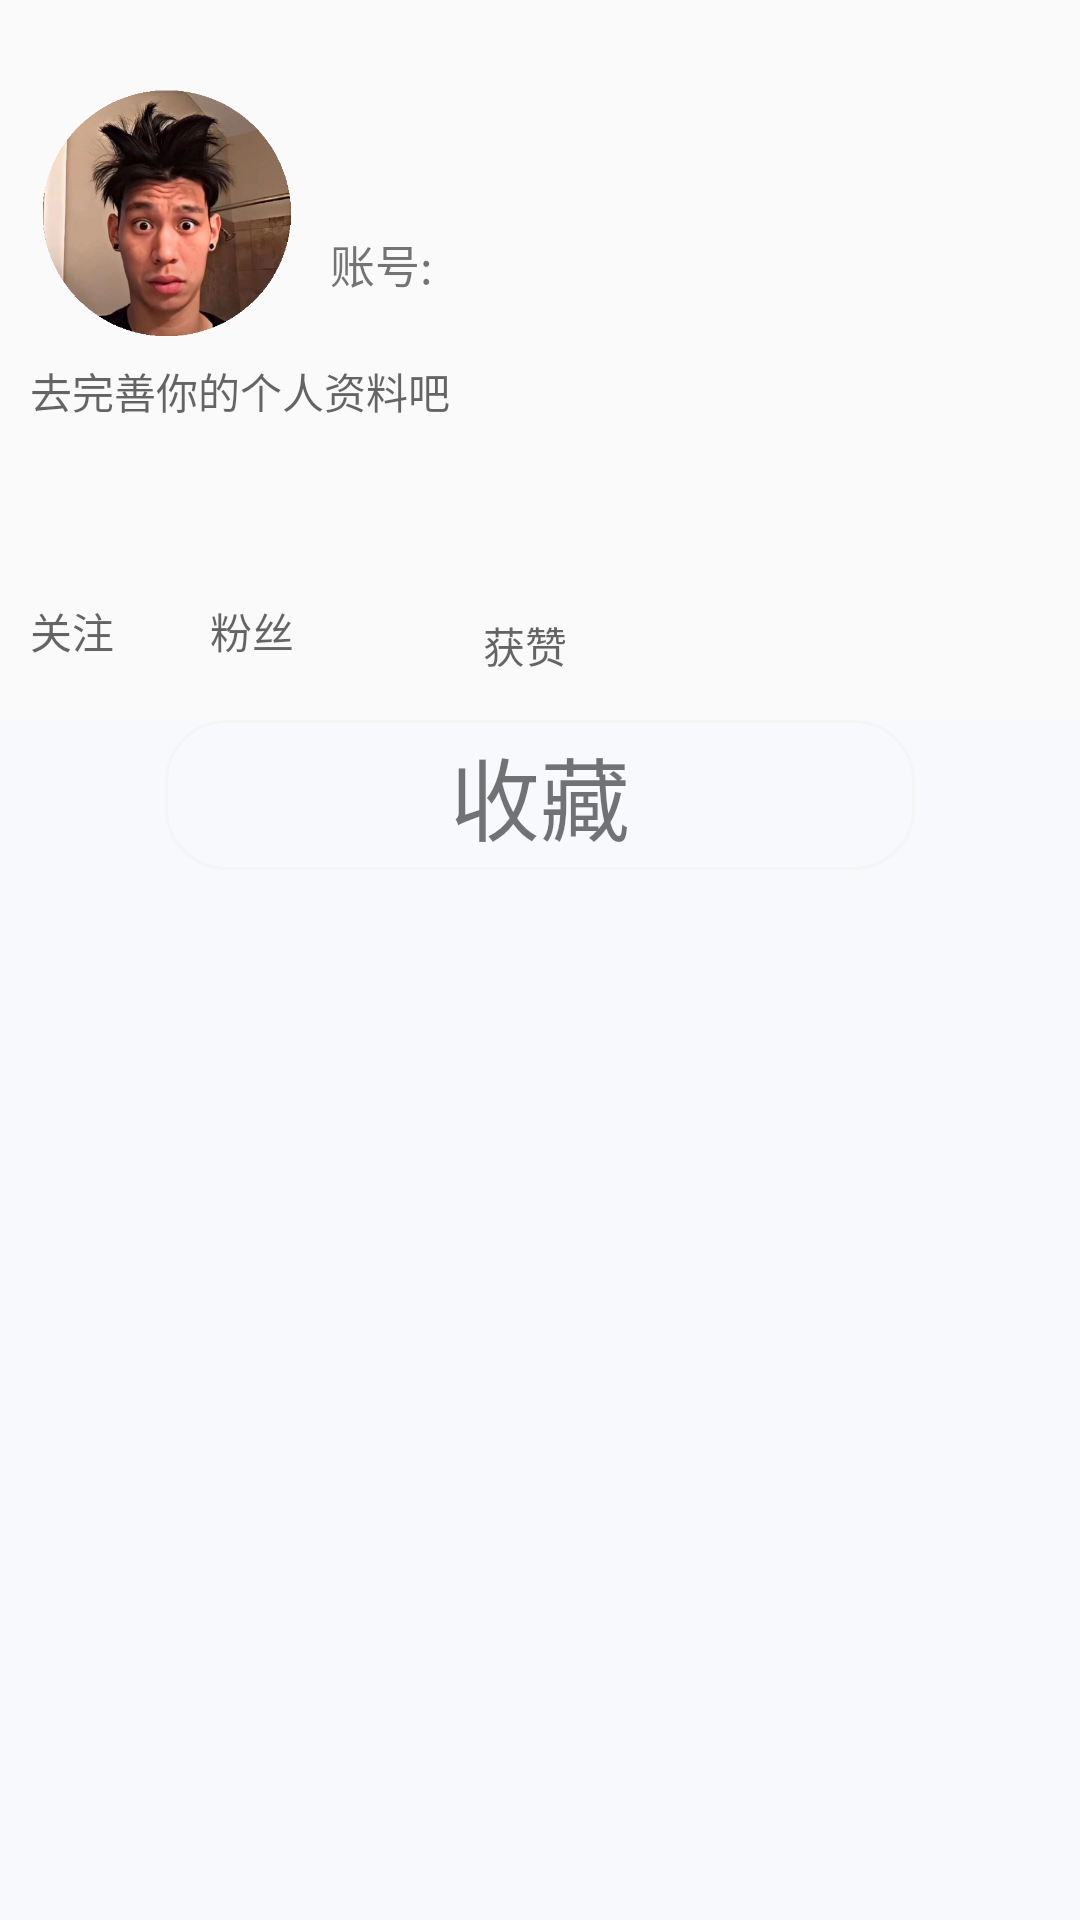

Android layout source for this screen:
<!-- AndroidManifest.xml: application theme AppTheme -->
<!-- res/layout/fragment_person.xml -->
<?xml version="1.0" encoding="utf-8"?>
<LinearLayout
    xmlns:android="http://schemas.android.com/apk/res/android"
    xmlns:app="http://schemas.android.com/apk/res-auto"
    xmlns:tools="http://schemas.android.com/tools"
    android:layout_width="match_parent"
    android:layout_height="match_parent"
    android:orientation="vertical"
    tools:context=".ui.person.PersonFragment"
    >

    <RelativeLayout
        android:layout_width="match_parent"
        android:layout_height="240dp">

        <ImageView
            android:id="@+id/person_headportrait"
            android:layout_width="91dp"
            android:layout_height="82dp"
            android:layout_marginStart="10dp"
            android:layout_marginTop="30dp"
            android:onClick="onClick"
            android:src="@mipmap/head" />

        <TextView
            android:id="@+id/person_name"
            android:layout_width="200dp"
            android:layout_height="35dp"
            android:layout_alignTop="@+id/person_headportrait"
            android:layout_marginStart="110dp"
            android:textSize="20sp"
            android:onClick="onClick"
            />

        <TextView
            android:id="@+id/person_id"
            android:layout_width="100dp"
            android:layout_height="35dp"
            android:layout_alignBottom="@+id/person_headportrait"
            android:layout_marginStart="165dp"
            android:textSize="15sp"
            />
        <TextView
            android:layout_width="50dp"
            android:layout_height="35dp"
            android:layout_alignBottom="@+id/person_headportrait"
            android:layout_marginStart="110dp"
            android:text="账号:"
            android:textSize="15sp"
            />
        <TextView
            android:id="@+id/personal_data"
            android:layout_width="200dp"
            android:layout_height="30dp"
            android:layout_alignLeft="@+id/person_headportrait"
            android:layout_marginTop="120dp"
            android:hint="去完善你的个人资料吧" />

        <TextView
            android:id="@+id/person_concern_count"
            android:layout_width="50dp"
            android:layout_height="30dp"
            android:layout_alignStart="@id/person_headportrait"
            android:layout_marginTop="160dp" />

        <TextView
            android:id="@+id/person_fans_count"
            android:layout_width="50dp"
            android:layout_height="30dp"
            android:layout_marginStart="70dp"
            android:layout_marginTop="160dp" />

        <TextView
            android:id="@+id/person_collection_count"
            android:layout_width="50dp"
            android:layout_height="30dp"
            android:layout_marginStart="150dp"
            android:layout_marginTop="160dp" />

        <TextView
            android:id="@+id/person_concern"
            android:layout_width="50dp"
            android:layout_height="30dp"
            android:layout_alignStart="@id/person_headportrait"
            android:layout_marginTop="200dp"
            android:hint="关注"

            />

        <TextView
            android:id="@+id/person_fans"
            android:layout_width="50dp"
            android:layout_height="30dp"
            android:layout_marginStart="70dp"
            android:layout_marginTop="200dp"
            android:hint="粉丝" />

        <TextView
            android:id="@+id/person_collection"
            android:layout_width="90dp"
            android:layout_height="30dp"
            android:layout_marginStart="130dp"
            android:layout_marginTop="200dp"
            android:gravity="center"
            android:hint="获赞" />



    </RelativeLayout>

    <RelativeLayout
        android:layout_width="match_parent"
        android:layout_height="match_parent"
        android:background="#F7F9FD"
        >
        <TextView
            android:id="@+id/schj"
            android:background="@drawable/edittext_shape"
            android:layout_width="250dp"
            android:layout_height="50dp"
            android:text="收藏"
            android:gravity="center"
            android:layout_centerHorizontal="true"
            android:textSize="30sp"

            />
        <androidx.core.widget.NestedScrollView
            android:layout_width="match_parent"
            android:layout_height="wrap_content"
            android:layout_below="@+id/schj"
            >
            <androidx.recyclerview.widget.RecyclerView
                android:id="@+id/Rv_person"
                android:layout_width="match_parent"
                android:layout_height="wrap_content"

                android:background="#F7F9FD"
                android:scrollbars="none">
            </androidx.recyclerview.widget.RecyclerView>
        </androidx.core.widget.NestedScrollView>

    </RelativeLayout>


</LinearLayout>
<!-- resources referenced by this layout -->
<resources>
  <!-- drawable edittext_shape (drawable) -->
  <?xml version="1.0" encoding="utf-8"?>
  <shape xmlns:android="http://schemas.android.com/apk/res/android">
      <corners android:radius="20dp"/>
      <solid android:color="@android:color/transparent"/>
      <stroke android:width="1dp"
          android:color="@color/whitesmoke"/>
  </shape>
  <!-- mipmap head: png bitmap (mipmap-mdpi, 266188 bytes) -->
  <style name="AppTheme" parent="Theme.AppCompat.Light.DarkActionBar">
          
          <item name="colorPrimary">@color/colorPrimary</item>
          <item name="colorPrimaryDark">@color/white</item>
          <item name="colorAccent">@color/colorAccent</item>
          
      </style>
  <color name="whitesmoke">#f5f5f5</color>
  <color name="colorPrimary">#3F51B5</color>
  <color name="white">#ffffff</color>
  <color name="colorAccent">#FF4081</color>
</resources>
